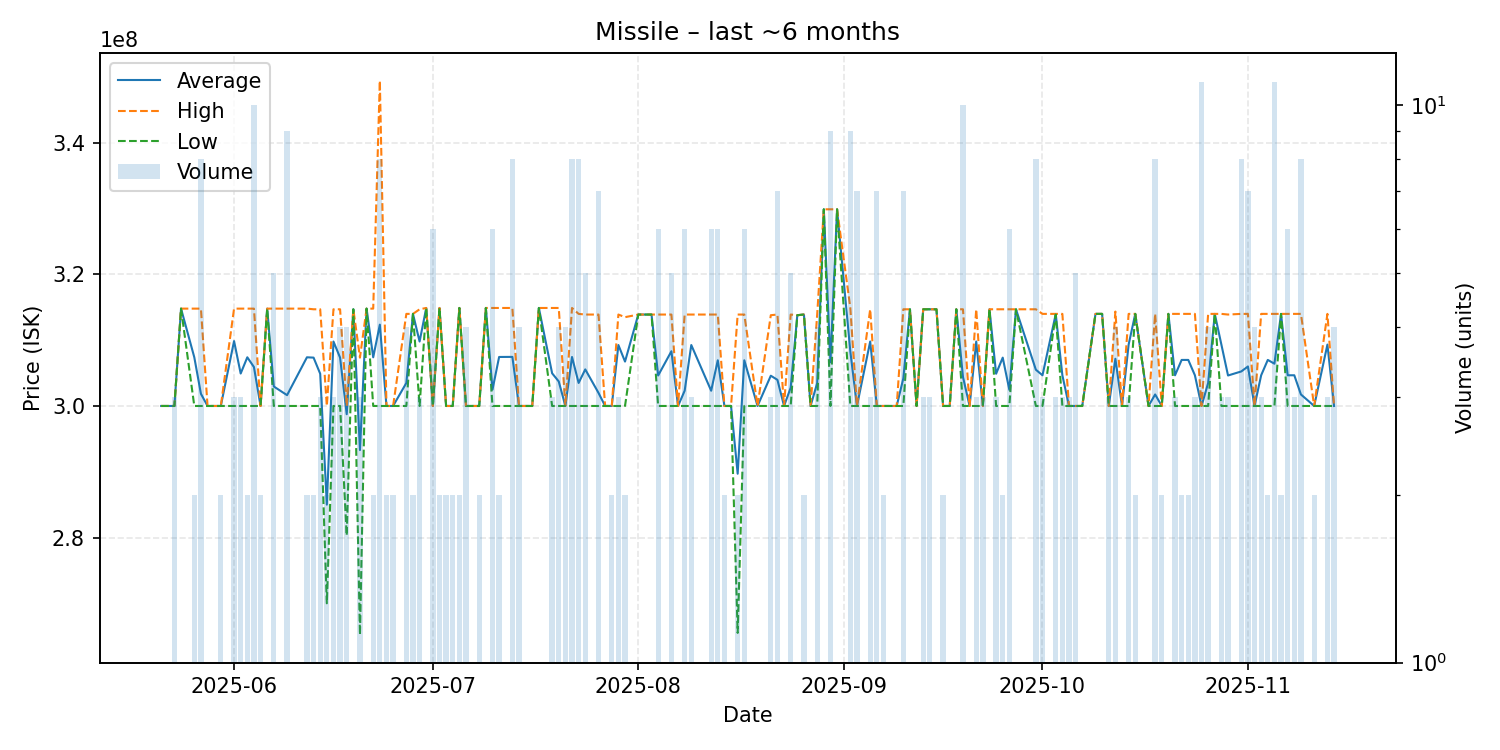

Values plotted in this chart, from the file beside it:
date, average, highest, lowest, order_count, volume
2025-05-21, 300000000, 300000000, 300000000, 1, 1
2025-05-22, 300000000, 300000000, 300000000, 1, 1
2025-05-23, 300000000, 300000000, 300000000, 3, 3
2025-05-24, 314800000, 314800000, 314800000, 1, 1
2025-05-26, 307400000, 314800000, 300000000, 2, 2
2025-05-27, 301850000, 314800000, 300000000, 3, 8
2025-05-28, 300000000, 300000000, 300000000, 1, 1
2025-05-29, 300000000, 300000000, 300000000, 1, 1
2025-05-30, 300000000, 300000000, 300000000, 2, 2
2025-06-01, 309866667, 314800000, 300000000, 3, 3
2025-06-02, 304933333, 314800000, 300000000, 3, 3
2025-06-03, 307400000, 314800000, 300000000, 2, 2
2025-06-04, 305920000, 314800000, 300000000, 6, 10
2025-06-05, 300000000, 300000000, 300000000, 2, 2
2025-06-06, 314800000, 314800000, 314800000, 1, 1
2025-06-07, 302960000, 314800000, 300000000, 5, 5
2025-06-09, 301644444, 314800000, 300000000, 2, 9
2025-06-12, 307400000, 314800000, 300000000, 2, 2
2025-06-13, 307350000, 314700000, 300000000, 2, 2
2025-06-14, 304900000, 314700000, 300000000, 3, 3
2025-06-15, 285000000, 300000000, 270000000, 2, 2
2025-06-16, 309800000, 314700000, 300000000, 3, 3
2025-06-17, 307350000, 314700000, 300000000, 4, 4
2025-06-18, 298750000, 300000000, 280300000, 4, 4
2025-06-19, 314700000, 314700000, 314700000, 1, 1
2025-06-20, 293300000, 307350000, 265200000, 3, 3
2025-06-21, 314800000, 314800000, 314800000, 1, 1
2025-06-22, 307400000, 314800000, 300000000, 2, 2
2025-06-23, 312362500, 349450000, 300000000, 6, 8
2025-06-24, 300000000, 300000000, 300000000, 2, 2
2025-06-25, 300000000, 300000000, 300000000, 2, 2
2025-06-27, 303500000, 314000000, 300000000, 2, 4
2025-06-28, 314000000, 314000000, 314000000, 2, 2
2025-06-29, 309800000, 314700000, 300000000, 3, 3
2025-06-30, 314900000, 314900000, 314900000, 1, 1
2025-07-01, 300000000, 300000000, 300000000, 2, 6
2025-07-02, 314900000, 314900000, 314900000, 2, 2
2025-07-03, 300000000, 300000000, 300000000, 2, 2
2025-07-04, 300000000, 300000000, 300000000, 2, 2
2025-07-05, 314900000, 314900000, 314900000, 2, 2
2025-07-06, 300000000, 300000000, 300000000, 3, 4
2025-07-07, 300000000, 300000000, 300000000, 1, 1
2025-07-08, 300000000, 300000000, 300000000, 2, 2
2025-07-09, 314900000, 314900000, 314900000, 1, 1
2025-07-10, 302483333, 314900000, 300000000, 3, 6
2025-07-11, 307450000, 314900000, 300000000, 2, 2
2025-07-13, 307462500, 314900000, 300000000, 6, 8
2025-07-14, 300000000, 300000000, 300000000, 3, 4
2025-07-16, 300000000, 300000000, 300000000, 1, 1
2025-07-17, 314900000, 314900000, 314900000, 1, 1
2025-07-19, 304966667, 314900000, 300000000, 3, 3
2025-07-20, 303725000, 314900000, 300000000, 4, 4
2025-07-21, 300000000, 300000000, 300000000, 1, 4
2025-07-22, 307450000, 314900000, 300000000, 5, 8
2025-07-23, 303500000, 314000000, 300000000, 4, 8
2025-07-24, 305560000, 313900000, 300000000, 5, 5
2025-07-26, 301985714, 313900000, 300000000, 2, 7
2025-07-27, 300000000, 300000000, 300000000, 1, 1
2025-07-28, 300000000, 300000000, 300000000, 2, 2
2025-07-29, 309266667, 313900000, 300000000, 3, 3
... 91 more rows
